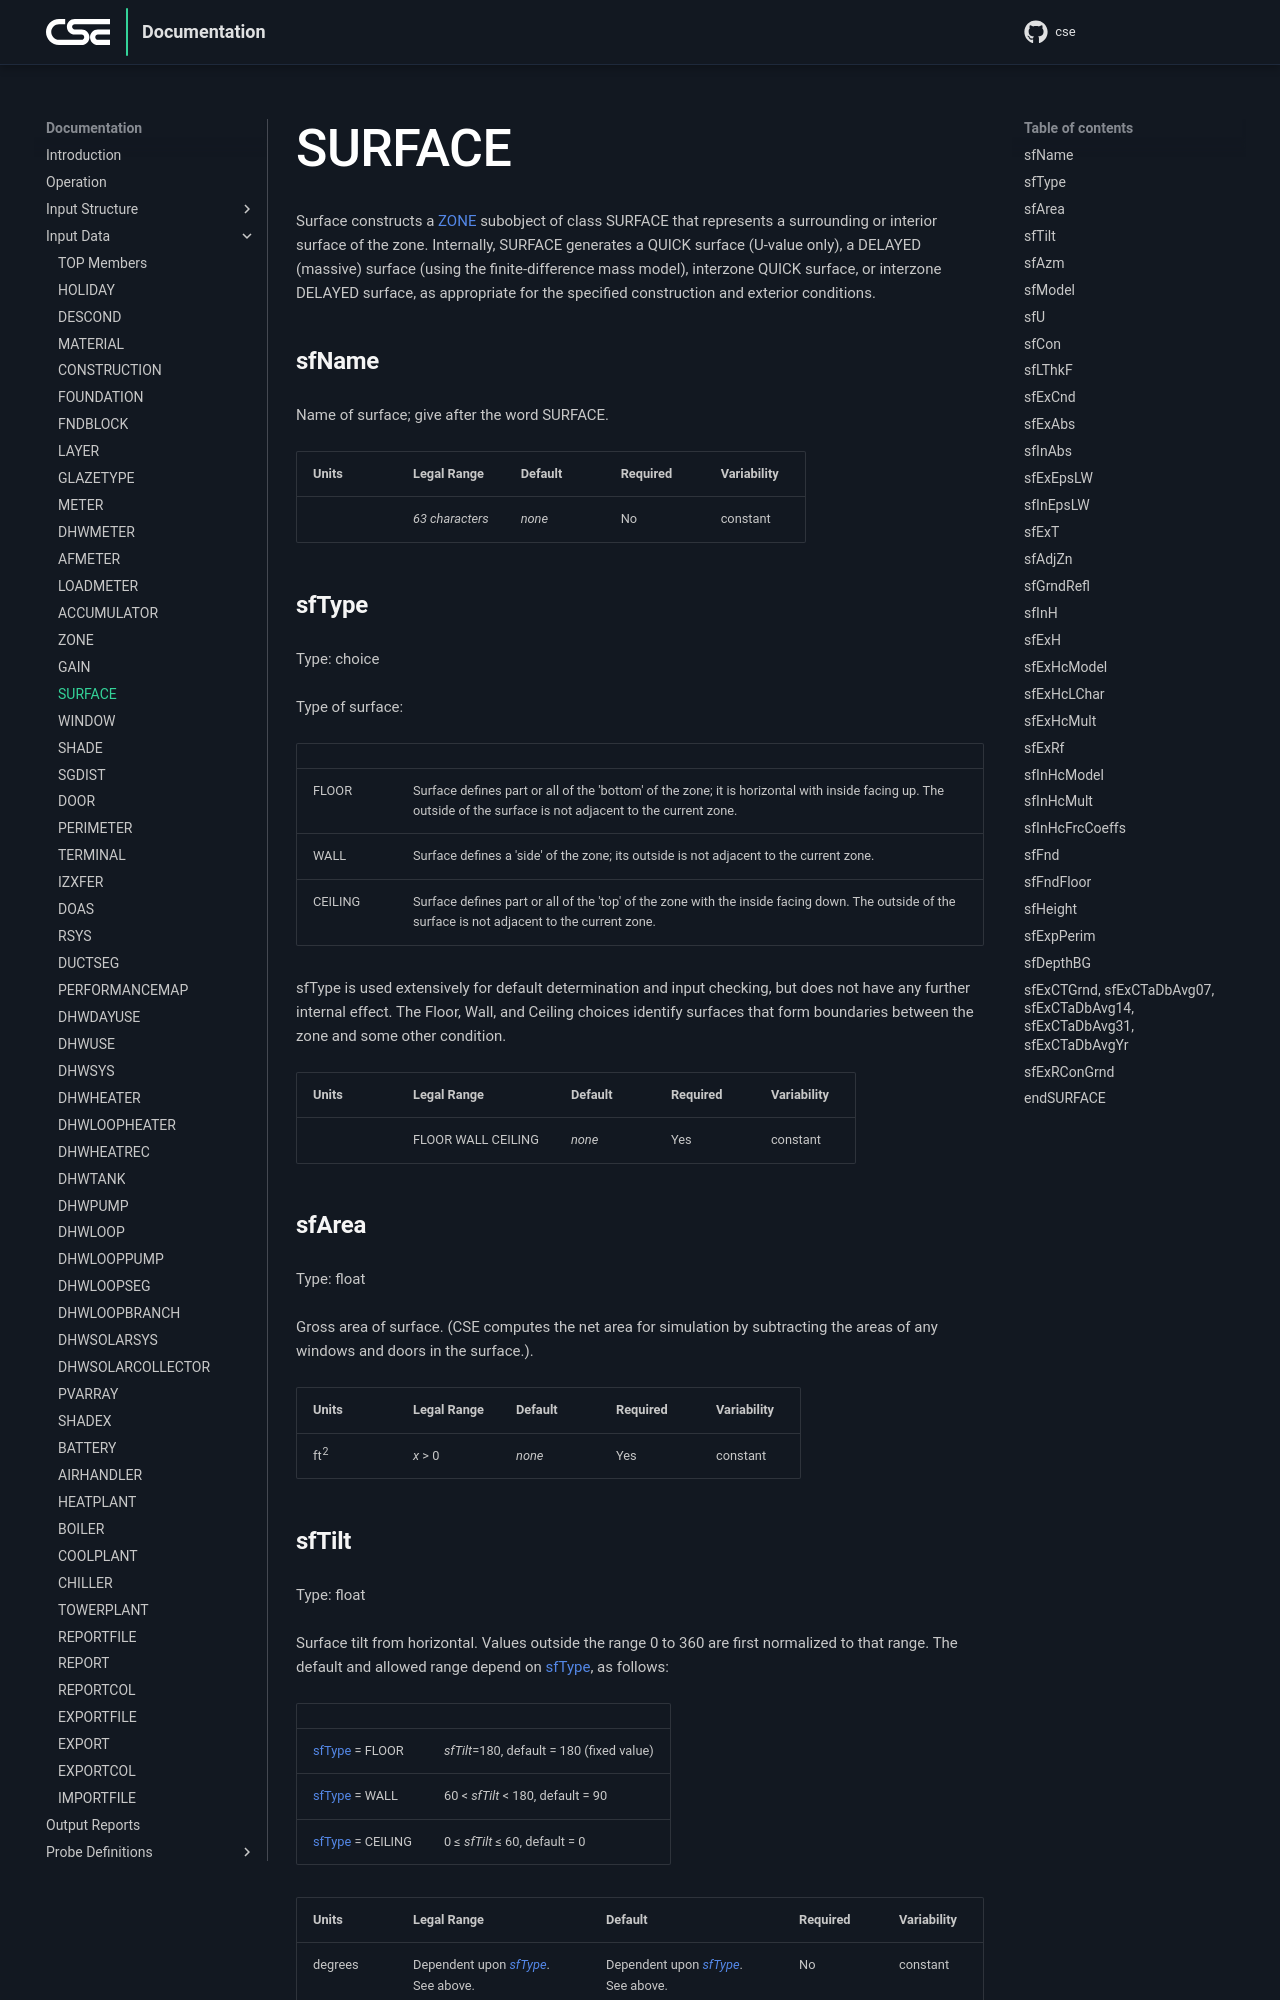

repository: cse-sim/cse · page: input-data/surface/index.html · generator: mkdocs

# SURFACE

Surface constructs a ZONE subobject of class SURFACE that represents a surrounding or interior surface of the zone. Internally, SURFACE generates a QUICK surface (U-value only), a DELAYED (massive) surface (using the finite-difference mass model), interzone QUICK surface, or interzone DELAYED surface, as appropriate for the specified construction and exterior conditions.

### sfName

Name of surface; give after the word SURFACE.

{{
  member_table({
    "units": "",
    "legal_range": "*63 characters*", 
    "default": "*none*",
    "required": "No",
    "variability": "constant" 
  })
}}

### sfType

Type: choice

Type of surface:

{{
  csv_table("FLOOR, Surface defines part or all of the 'bottom' of the zone; it is horizontal with inside facing up. The outside of the surface is not adjacent to the current zone.
WALL, Surface defines a 'side' of the zone; its outside is not adjacent to the current zone.
CEILING, Surface defines part or all of the 'top' of the zone with the inside facing down. The outside of the surface is not adjacent to the current zone.")
}}

sfType is used extensively for default determination and input checking, but does not have any further internal effect. The Floor, Wall, and Ceiling choices identify surfaces that form boundaries between the zone and some other condition.

{{
  member_table({
    "units": "",
    "legal_range": "FLOOR WALL CEILING", 
    "default": "*none*",
    "required": "Yes",
    "variability": "constant" 
  })
}}

### sfArea

Type: float

Gross area of surface. (CSE computes the net area for simulation by subtracting the areas of any windows and doors in the surface.).

{{
  member_table({
    "units": "ft^2^",
    "legal_range": "*x* > 0", 
    "default": "*none*",
    "required": "Yes",
    "variability": "constant" 
  })
}}

### sfTilt

Type: float

Surface tilt from horizontal. Values outside the range 0 to 360 are first normalized to that range. The default and allowed range depend on sfType, as follows:

{{
  csv_table("sfType = FLOOR, *sfTilt*=180&comma; default = 180 (fixed value)
sfType = WALL, 60 < *sfTilt* < 180&comma; default = 90
sfType = CEILING, 0 ≤ *sfTilt* ≤ 60&comma; default = 0")
}}

{{
  member_table({
    "units": "degrees",
    "legal_range": "Dependent upon *sfType*. See above.", 
    "default": "Dependent upon *sfType*. See above.",
    "required": "No",
    "variability": "constant" 
  })
}}
